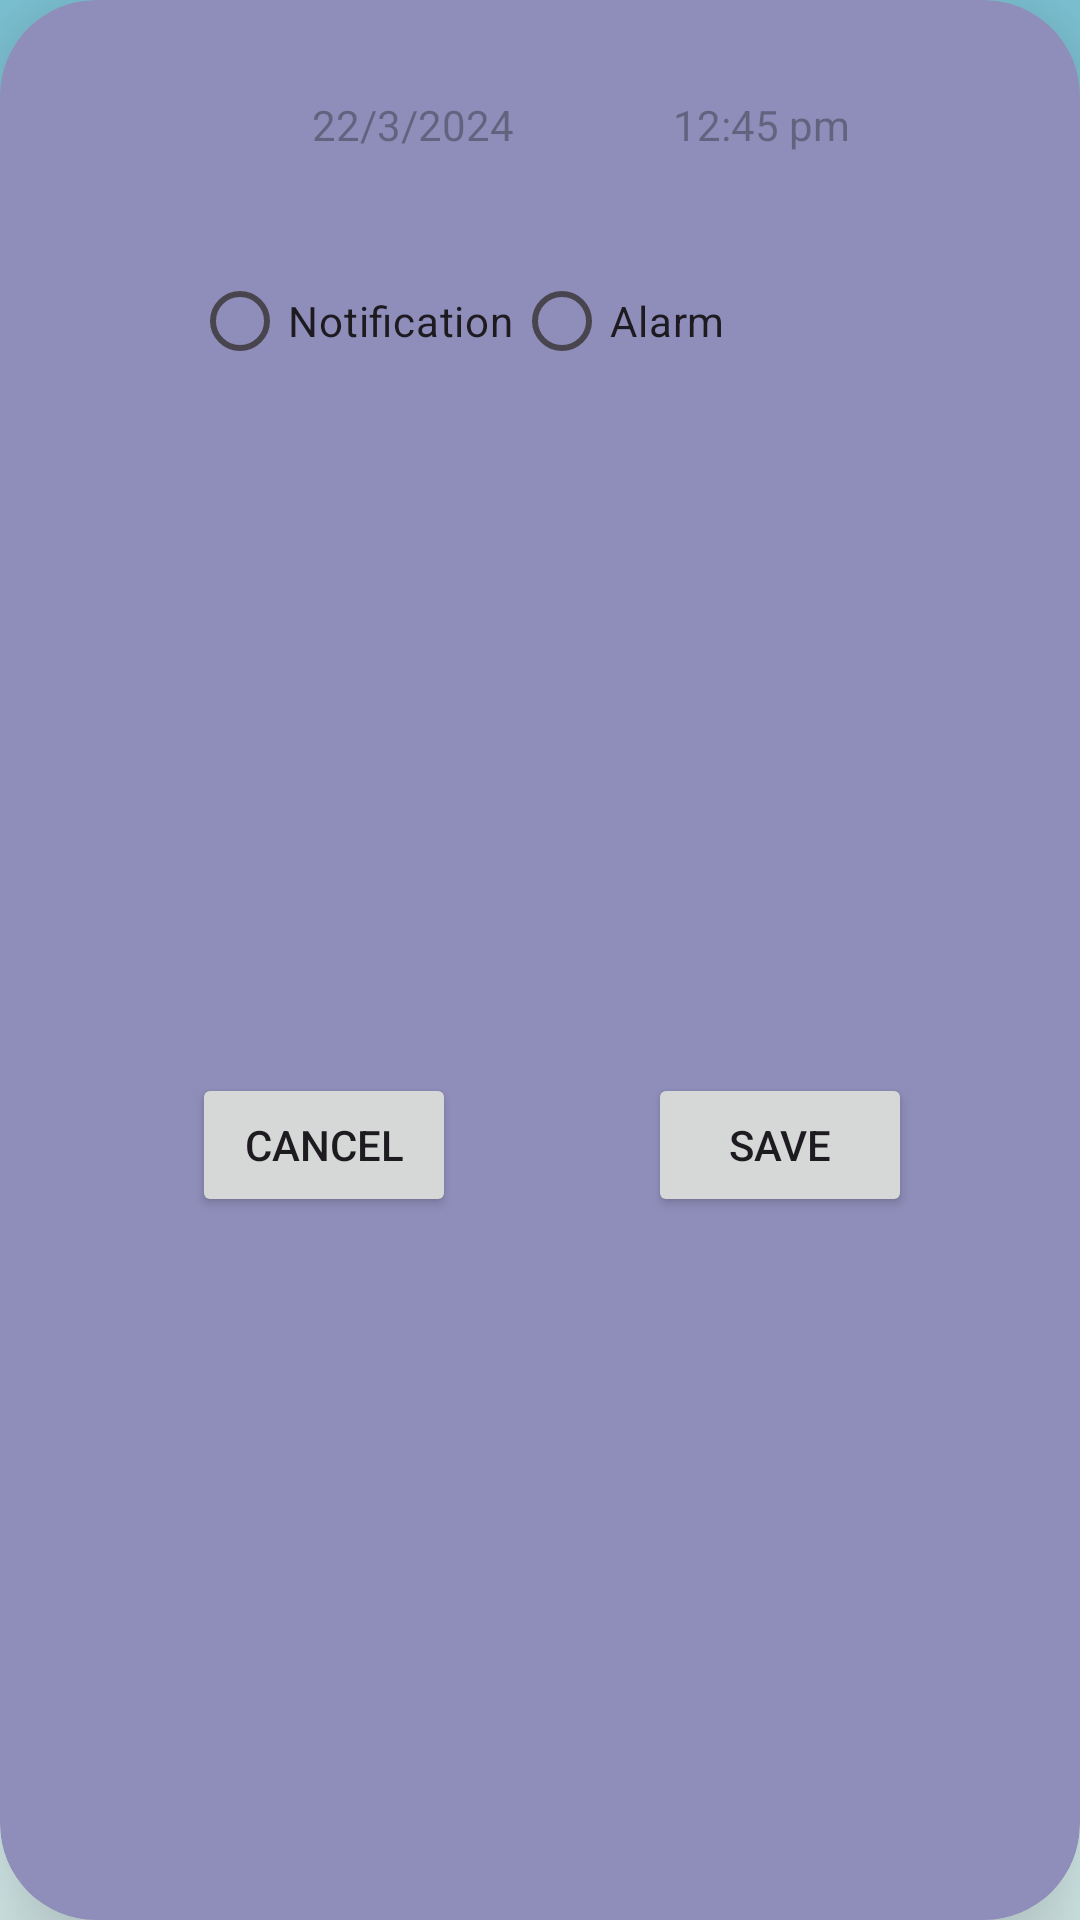

The Android layout XML behind this screen, and the referenced resources:
<!-- AndroidManifest.xml: application theme Theme.WeatherForecastApplication -->
<!-- res/layout/dialog_layout.xml -->
<?xml version="1.0" encoding="utf-8"?>
<androidx.cardview.widget.CardView xmlns:android="http://schemas.android.com/apk/res/android"
    xmlns:app="http://schemas.android.com/apk/res-auto"
    xmlns:tools="http://schemas.android.com/tools"
    style="@style/CardViewStyle"
    android:layout_width="wrap_content"
    android:layout_height="wrap_content">

    <androidx.constraintlayout.widget.ConstraintLayout

        android:layout_width="match_parent"
        android:layout_height="match_parent"
        android:paddingStart="16dp"
        android:paddingEnd="16dp">


        <TextView
            android:id="@+id/dateAlert"
            android:layout_width="wrap_content"
            android:layout_height="wrap_content"
            android:layout_marginStart="72dp"
            android:layout_marginTop="16dp"
            android:clickable="true"
            android:focusable="false"
            android:hint="22/3/2024"
            app:layout_constraintStart_toStartOf="parent"
            app:layout_constraintTop_toTopOf="parent" />

        <TextView
            android:id="@+id/timeAlert"
            android:layout_width="wrap_content"
            android:layout_height="wrap_content"
            android:layout_marginStart="53dp"
            android:layout_marginTop="16dp"
            android:clickable="true"
            android:focusable="false"
            android:hint="12:45 pm"
            app:layout_constraintStart_toEndOf="@+id/dateAlert"
            app:layout_constraintTop_toTopOf="parent" />

        <RadioGroup
            android:id="@+id/radioGroupNotification"
            android:layout_width="match_parent"
            android:layout_height="wrap_content"
            android:layout_marginStart="32dp"
            android:layout_marginTop="32dp"
            android:orientation="horizontal"
            android:visibility="visible"
            app:layout_constraintStart_toStartOf="parent"
            app:layout_constraintTop_toBottomOf="@+id/dateAlert">

            <RadioButton
                android:id="@+id/notification"
                android:layout_width="wrap_content"
                android:layout_height="wrap_content"
                android:text="Notification" />

            <RadioButton
                android:id="@+id/alarm"
                android:layout_width="wrap_content"
                android:layout_height="wrap_content"
                android:text="Alarm" />
        </RadioGroup>

        <Button
            android:id="@+id/save"
            android:layout_width="0dp"
            android:layout_height="wrap_content"
            android:layout_marginStart="64dp"
            android:layout_marginTop="16dp"
            android:layout_marginBottom="8dp"
            android:layout_weight="1"
            android:text="Save"
            app:layout_constraintBottom_toBottomOf="parent"
            app:layout_constraintStart_toEndOf="@+id/cancel"
            app:layout_constraintTop_toBottomOf="@+id/radioGroupNotification" />

        <Button
            android:id="@+id/cancel"
            android:layout_width="0dp"
            android:layout_height="wrap_content"
            android:layout_marginStart="32dp"
            android:layout_weight="1"
            android:text="Cancel"
            app:layout_constraintStart_toStartOf="parent"
            app:layout_constraintTop_toTopOf="@+id/save" />

    </androidx.constraintlayout.widget.ConstraintLayout>
</androidx.cardview.widget.CardView>
<!-- resources referenced by this layout -->
<resources>
  <style name="CardViewStyle" parent="Widget.MaterialComponents.CardView">
          <item name="cardElevation">24dp</item>
  
          <item name="cardCornerRadius">32dp</item>
  
          <item name="cardBackgroundColor">@color/lightNavyBlue</item>
  
          <item name="contentPadding">16dp</item>
  
      </style>
  <style name="Theme.WeatherForecastApplication" parent="Theme.Material3.DayNight.NoActionBar">
          
          
          <item name="android:windowBackground">@drawable/light_gradient_background</item>
          <item name="navigationViewStyle">@style/MyDrawerStyle</item>
          <item name="actionBarStyle">@style/MyDrawerStyle</item>
          <item name="android:statusBarColor">@color/darkBlue</item>
  
          <item name="actionOverflowButtonStyle">@style/IconOverFlow</item>
  
         
  
  
      </style>
  <color name="lightNavyBlue">#8F8EBA</color>
  <!-- drawable light_gradient_background (drawable) -->
  <?xml version="1.0" encoding="utf-8"?>
      <shape xmlns:android="http://schemas.android.com/apk/res/android"
          android:shape="rectangle">
          <gradient
              android:startColor="#DCF2F1"
          android:endColor="#7FC7D9"
          android:type="linear"
          android:angle="90"/>
      </shape>
  <style name="MyDrawerStyle" parent="Widget.Design.NavigationView">
          <item name="android:background">@drawable/light_gradient_background</item>
      </style>
  <color name="darkBlue">#7FC7D9</color>
  <style name="IconOverFlow" parent="@style/Widget.AppCompat.ActionButton.Overflow">
          <item name="android:tint">@color/white</item>
      </style>
  <color name="white">#FFFFFFFF</color>
</resources>
